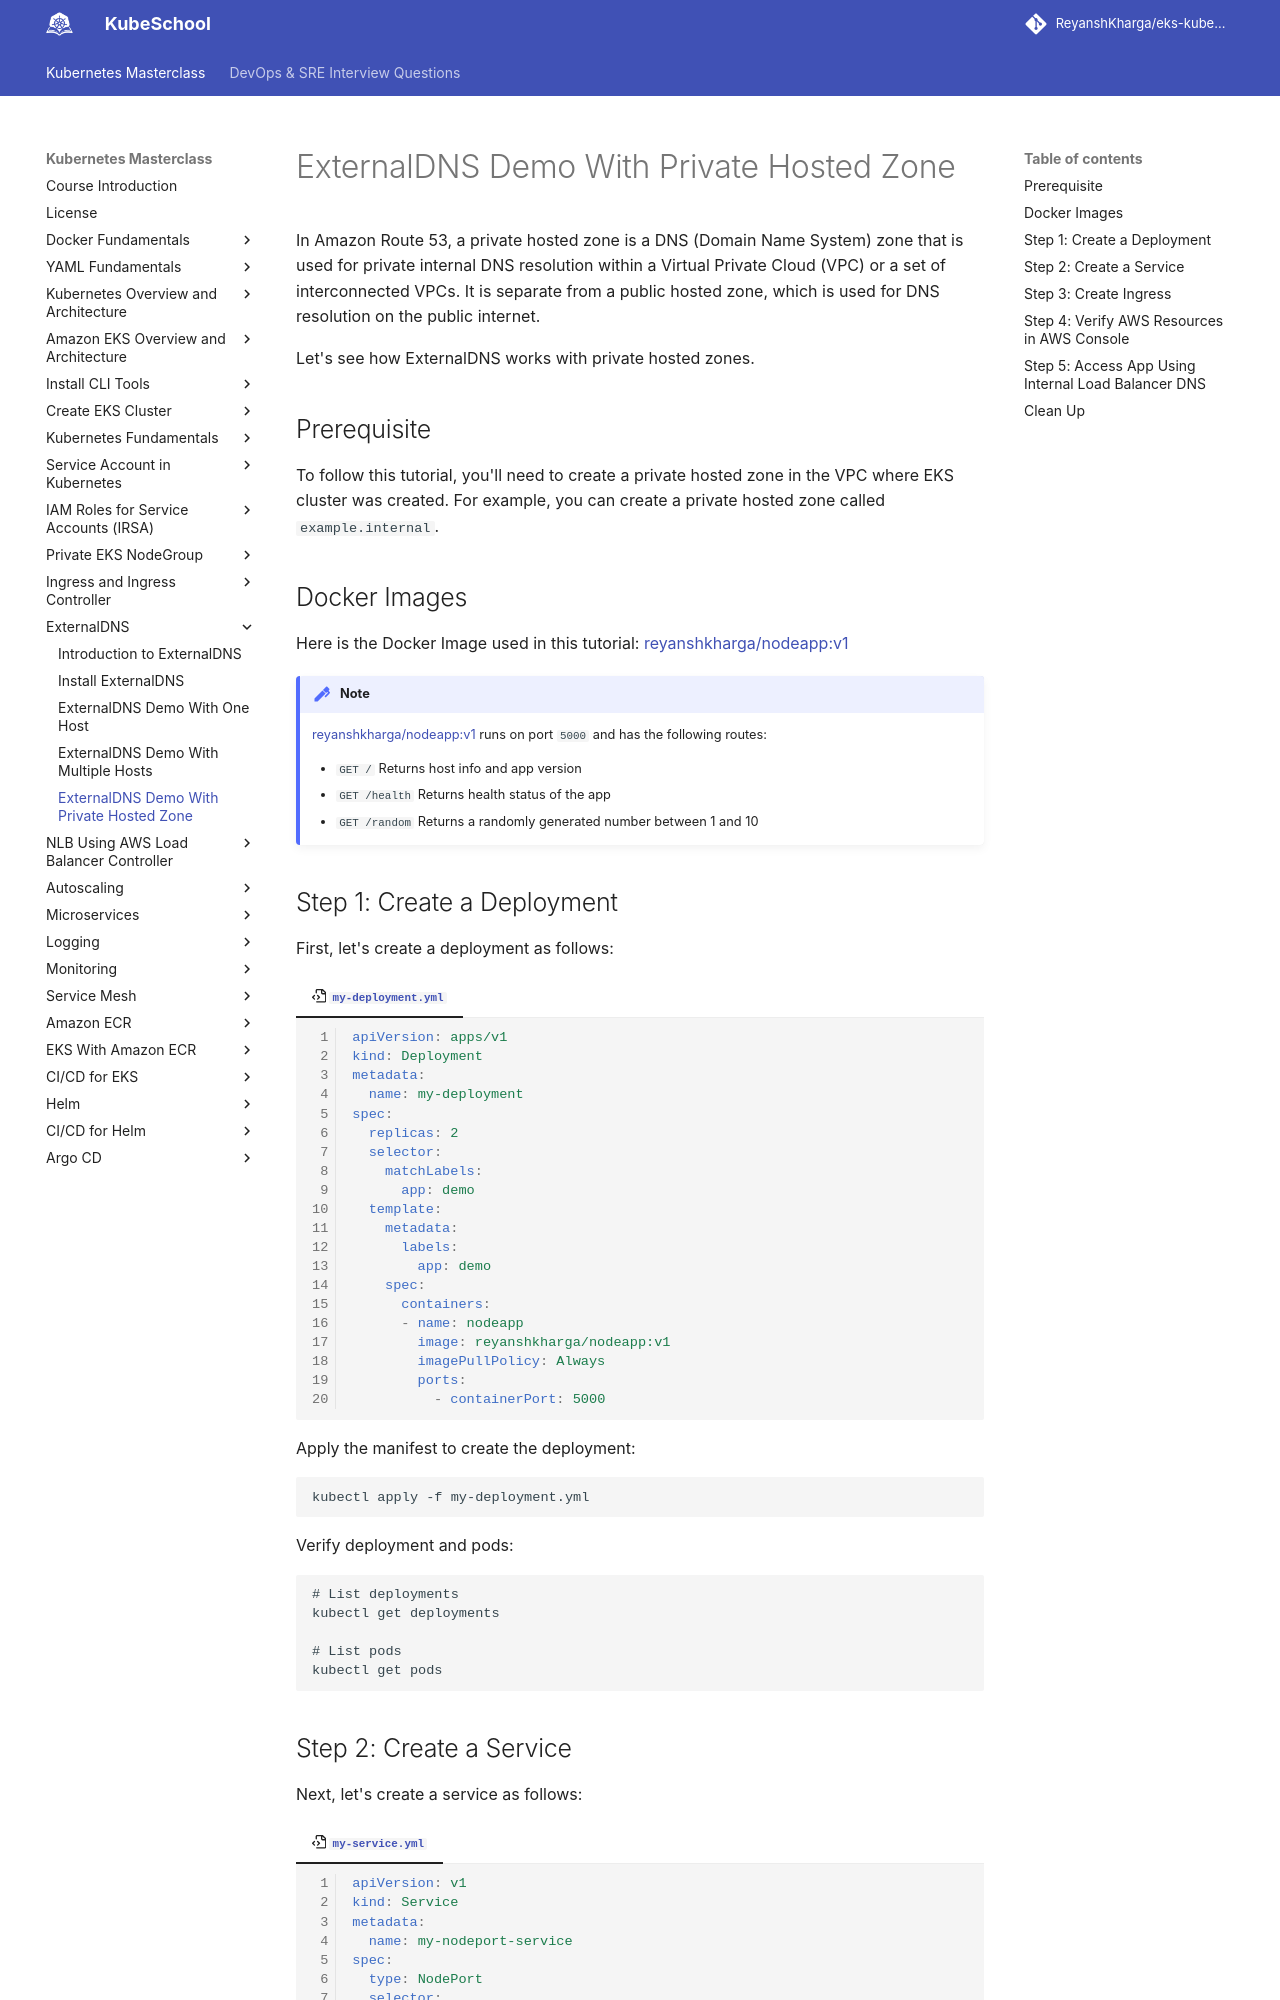

repository: ReyanshKharga/kloudkoncepts · page: kubernetes-on-eks/external-dns/external-dns-demo-with-private-hosted-zone/index.html · generator: mkdocs

---
description: 
---

# ExternalDNS Demo With Private Hosted Zone

In Amazon Route 53, a private hosted zone is a DNS (Domain Name System) zone that is used for private internal DNS resolution within a Virtual Private Cloud (VPC) or a set of interconnected VPCs. It is separate from a public hosted zone, which is used for DNS resolution on the public internet.

Let's see how ExternalDNS works with private hosted zones.


## Prerequisite

To follow this tutorial, you'll need to create a private hosted zone in the VPC where EKS cluster was created. For example, you can create a private hosted zone called `example.internal`.


## Docker Images

Here is the Docker Image used in this tutorial: [reyanshkharga/nodeapp:v1]{:target="_blank"}

!!! note
    [reyanshkharga/nodeapp:v1]{:target="_blank"} runs on port `5000` and has the following routes:

    - `GET /` Returns host info and app version
    - `GET /health` Returns health status of the app
    - `GET /random` Returns a randomly generated number between 1 and 10


## Step 1: Create a Deployment

First, let's create a deployment as follows:

=== ":octicons-file-code-16: `my-deployment.yml`"

    ```yaml linenums="1"
    apiVersion: apps/v1
    kind: Deployment
    metadata:
      name: my-deployment
    spec:
      replicas: 2
      selector:
        matchLabels:
          app: demo
      template:
        metadata:
          labels:
            app: demo
        spec:
          containers:
          - name: nodeapp
            image: reyanshkharga/nodeapp:v1
            imagePullPolicy: Always
            ports:
              - containerPort: 5000
    ```

Apply the manifest to create the deployment:

```
kubectl apply -f my-deployment.yml
```

Verify deployment and pods:

```
# List deployments
kubectl get deployments

# List pods
kubectl get pods
```
